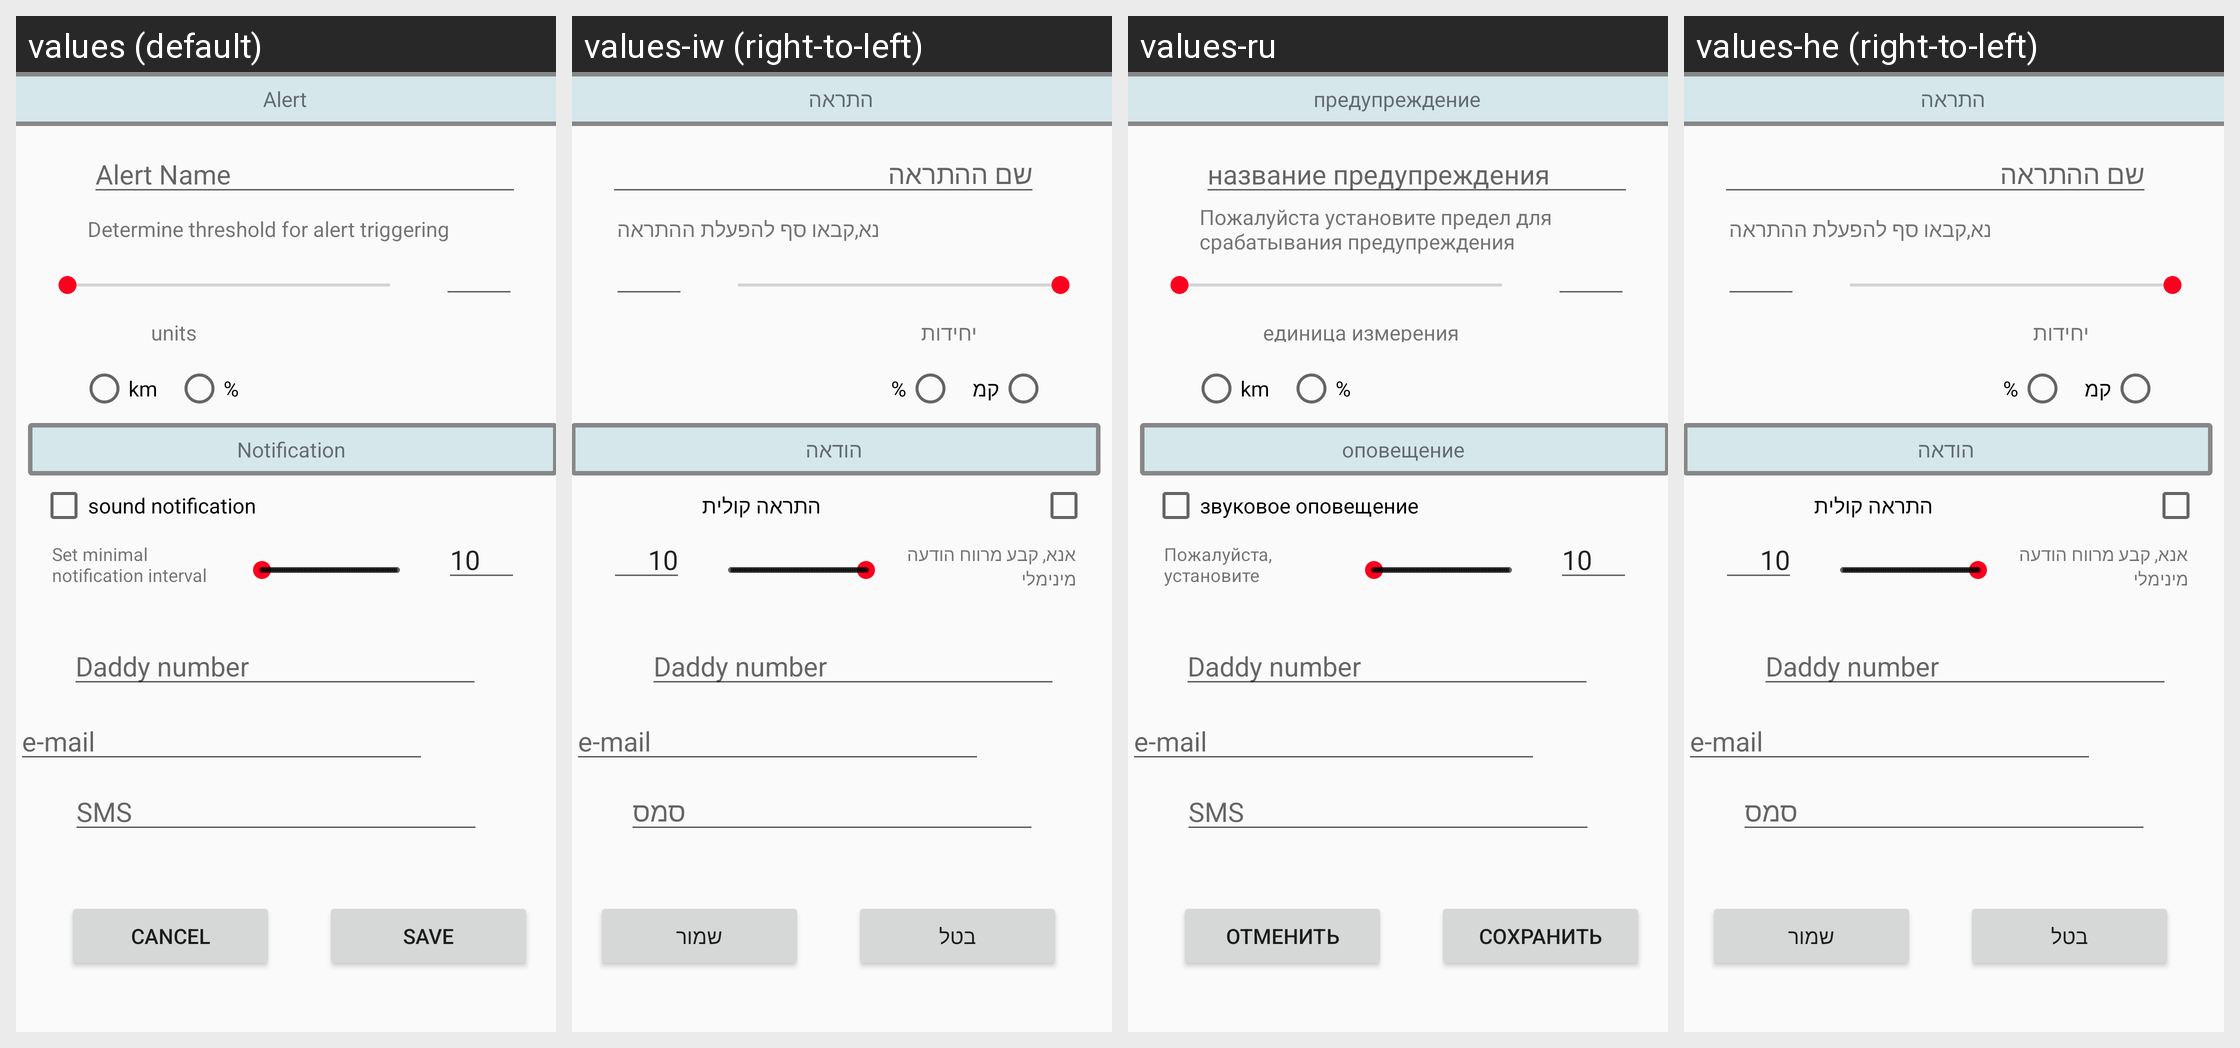

Here is an Android app screen in its default locale and in the app's own translations. Write out the translated-string differences for the strings that appear on this screen.
Android screen res/layout/new_alert_dialoog.xml rendered under 4 locales, left to right: values (default), values-iw (right-to-left), values-ru, values-he (right-to-left). Device: Nexus 5 (rendered at 1080×1920; each locale shown at half size, 540×960, under a caption strip naming it); theme AppTheme.
Strings drawn on this screen, with the default value and each locale's value (text and hints the layout hard-codes, and strings that could not be matched under every locale, appear in the picture but are not listed):

alertTitle
  values: Alert
  values-iw: התראה
  values-ru: предупреждение
  values-he: התראה

alertName
  values: Alert Name
  values-iw: שם ההתראה
  values-ru: название предупреждения
  values-he: שם ההתראה

save
  values: save
  values-iw: שמור
  values-ru: сохранить
  values-he: שמור

km
  values: km
  values-iw: קמ
  values-ru: km
  values-he: קמ

percent
  values: %
  values-iw: %
  values-ru: %
  values-he: %

units
  values: units
  values-iw: יחידות
  values-ru: единица измерения
  values-he: יחידות

alert_threshold_text
  values: Determine threshold for alert triggering
  values-iw: נא,קבאו סף להפעלת ההתראה
  values-ru: Пожалуйста установите предел для срабатывания предупреждения
  values-he: נא,קבאו סף להפעלת ההתראה

cancel
  values: cancel
  values-iw: בטל
  values-ru: отменить
  values-he: בטל

notification
  values: Notification
  values-iw: הודאה
  values-ru: оповещение
  values-he: הודאה

sound_notification
  values: sound notification
  values-iw: התראה קולית
  values-ru: звуковое оповещение
  values-he: התראה קולית

sms
  values: SMS
  values-iw: סמס
  values-ru: SMS
  values-he: סמס

set_intervall
  values: Set minimal notification interval
  values-iw: אנא, קבע מרווח הודעה מינימלי
  values-ru: Пожалуйста, установите минимальный интервал уведомления
  values-he: אנא, קבע מרווח הודעה מינימלי
